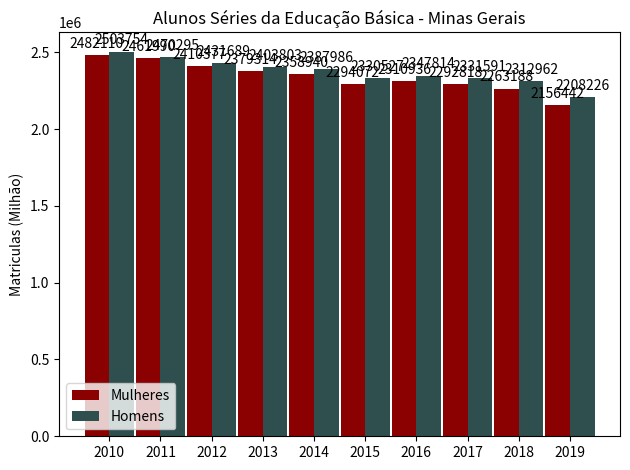

This chart was generated by the following Python code:
import matplotlib
import matplotlib.pyplot as plt
import numpy as np


labels = ['2010', '2011', '2012', '2013', '2014', '2015', '2016', '2017', '2018', '2019']
men_means = [2482110, 2461990, 2410377, 2379314, 2358940, 2294072, 2310936, 2292818, 2263188, 2156442]
women_means = [2503754, 2470295, 2431689, 2403803, 2387986, 2330527, 2347814, 2331591, 2312962, 2208226]

x = np.arange(len(labels))  # the label locations
width = 0.48  # the width of the bars

fig, ax = plt.subplots()
rects1 = ax.bar(x - width/2, men_means,  width, color='#8B0000', label='Mulheres')
rects2 = ax.bar(x + width/2, women_means, width, color='#2F4F4F', label='Homens')

# Add some text for labels, title and custom x-axis tick labels, etc.
ax.set_ylabel('Matriculas (Milhão)')
ax.set_title('Alunos Séries da Educação Básica - Minas Gerais')
ax.set_xticks(x)
ax.set_xticklabels(labels)
ax.legend()


def autolabel(rects):
    """Attach a text label above each bar in *rects*, displaying its height."""
    for rect in rects:
        height = rect.get_height()
        ax.annotate('{}'.format(height),
                    xy=(rect.get_x() + rect.get_width() / 2, height),
                    xytext=(0, 3),  # 3 points vertical offset
                    textcoords="offset points",
                    ha='center', va='bottom')


autolabel(rects1)
autolabel(rects2)

fig.tight_layout()

plt.show()